Image classification data set "real" (MarkusLN/EITL05 on GitHub). Class labels (2): cigarettes, not cigarettes.

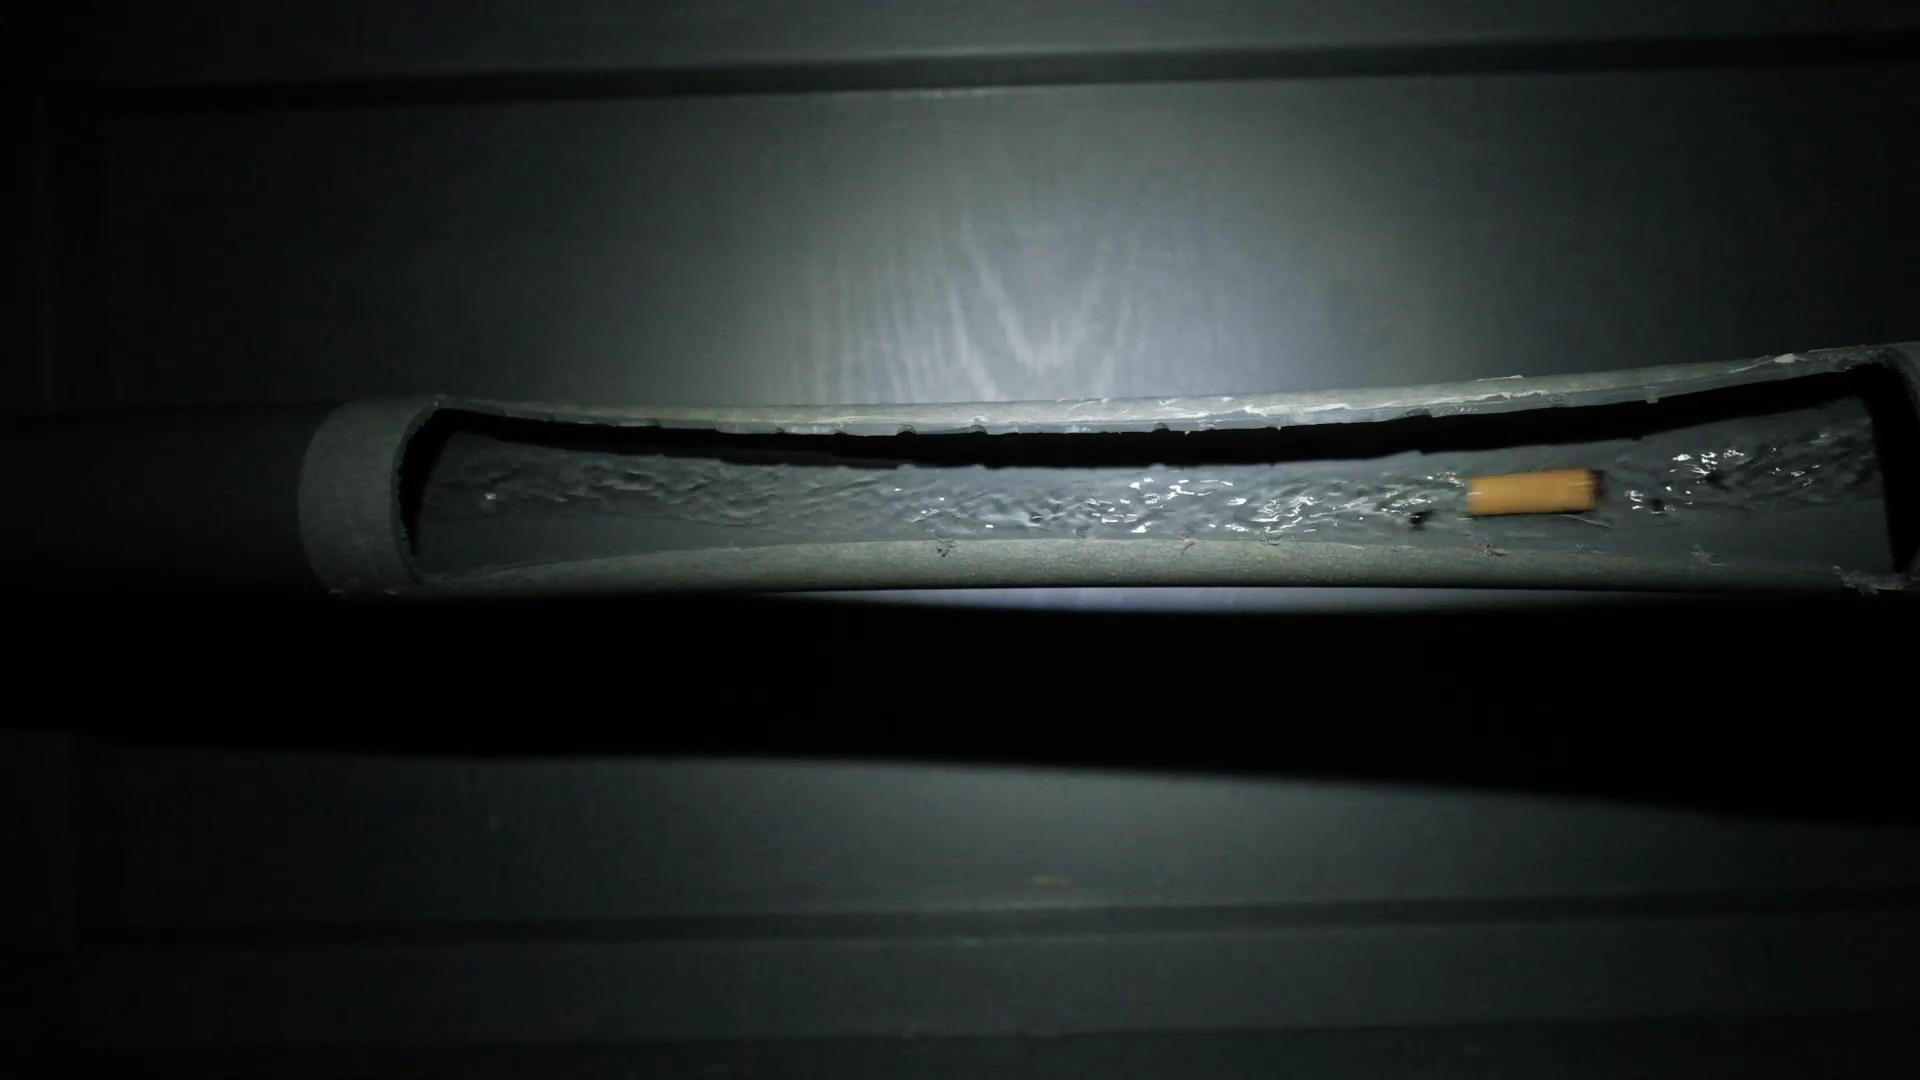
Label: cigarettes

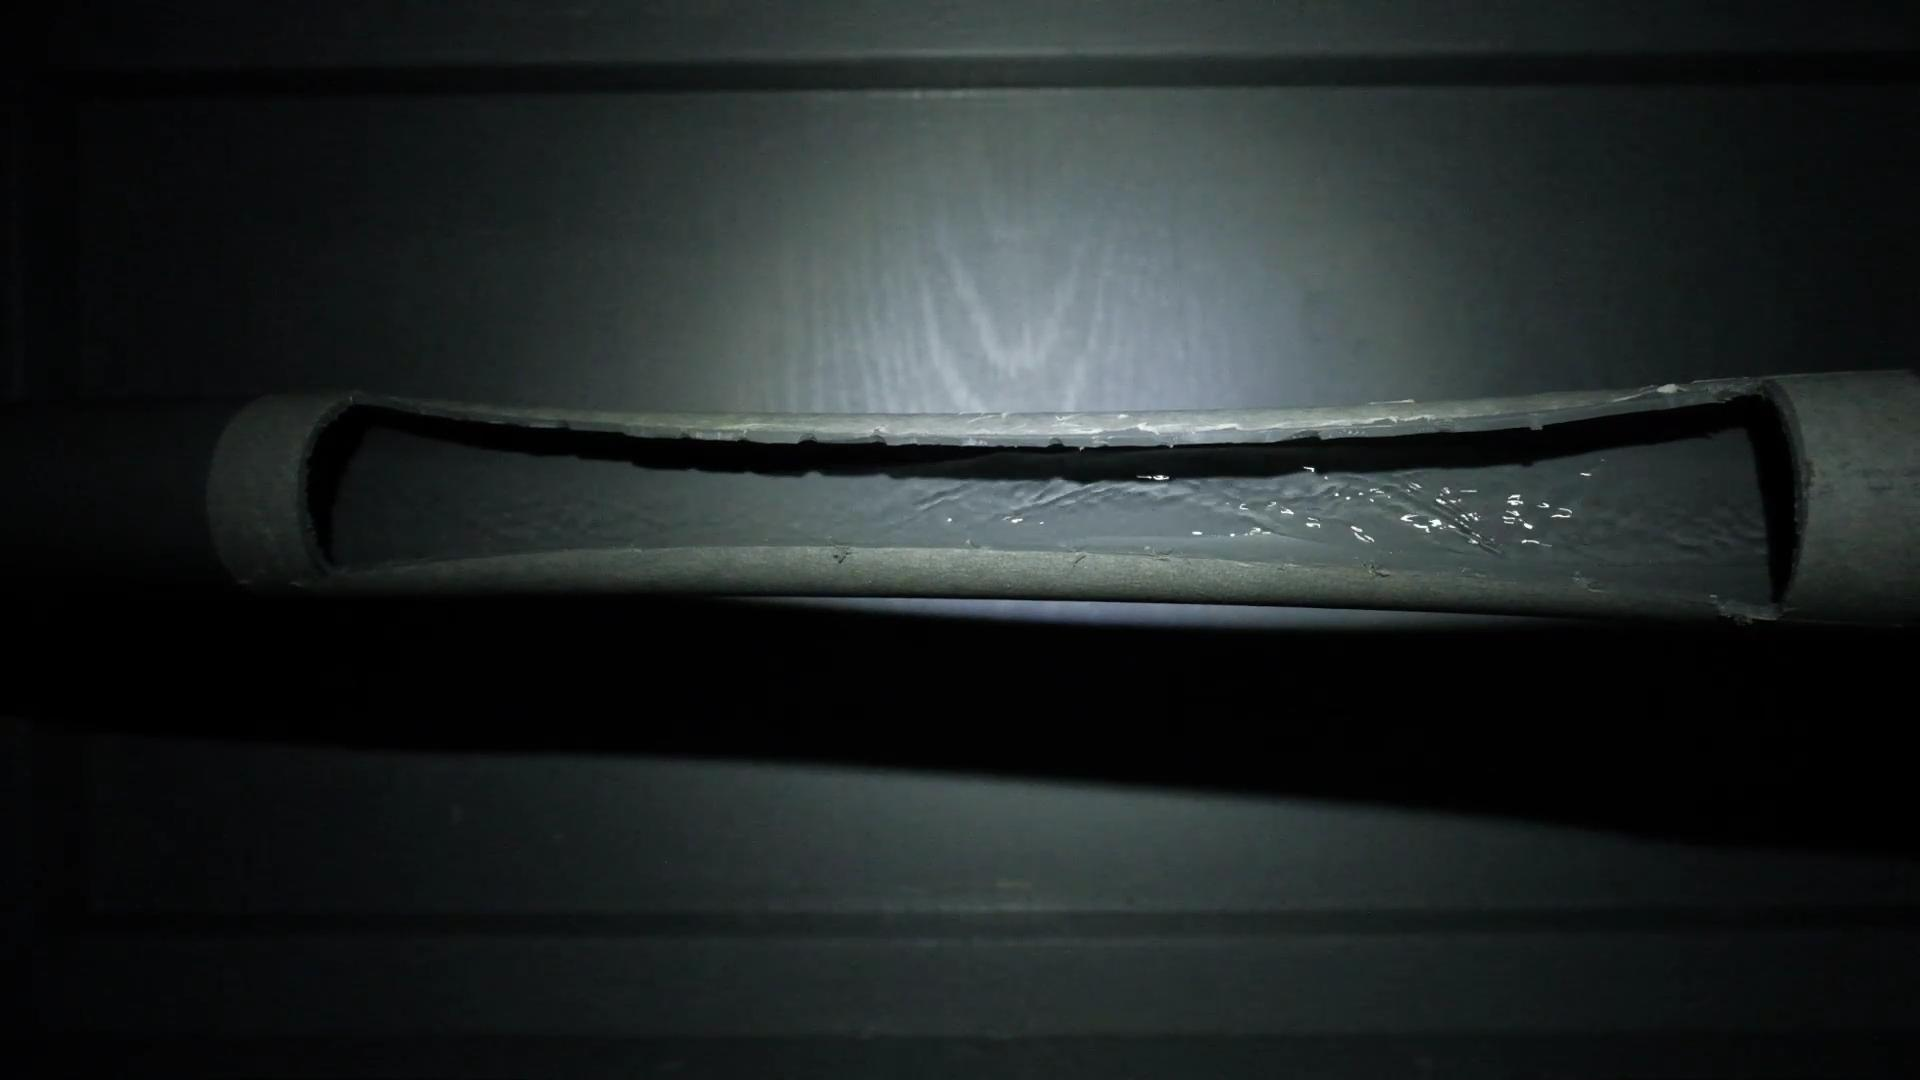
Label: not cigarettes

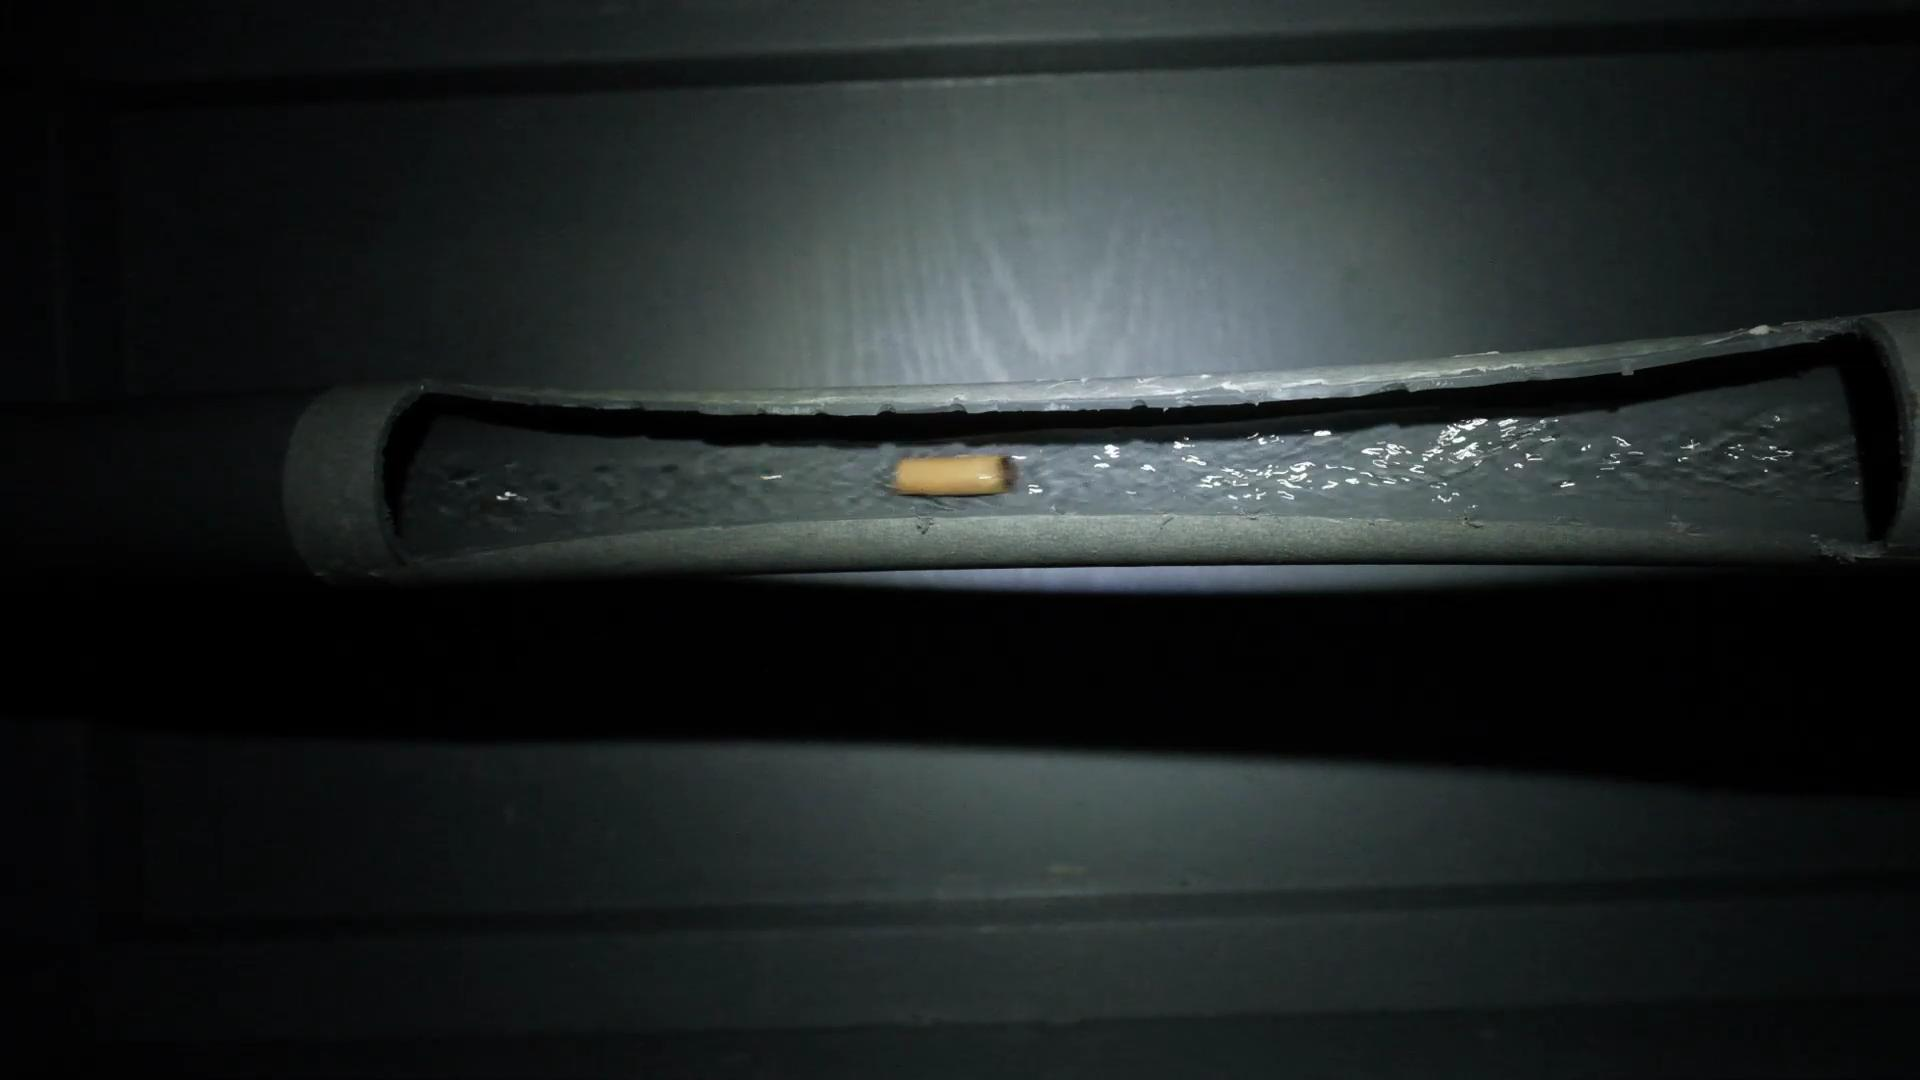
Label: cigarettes

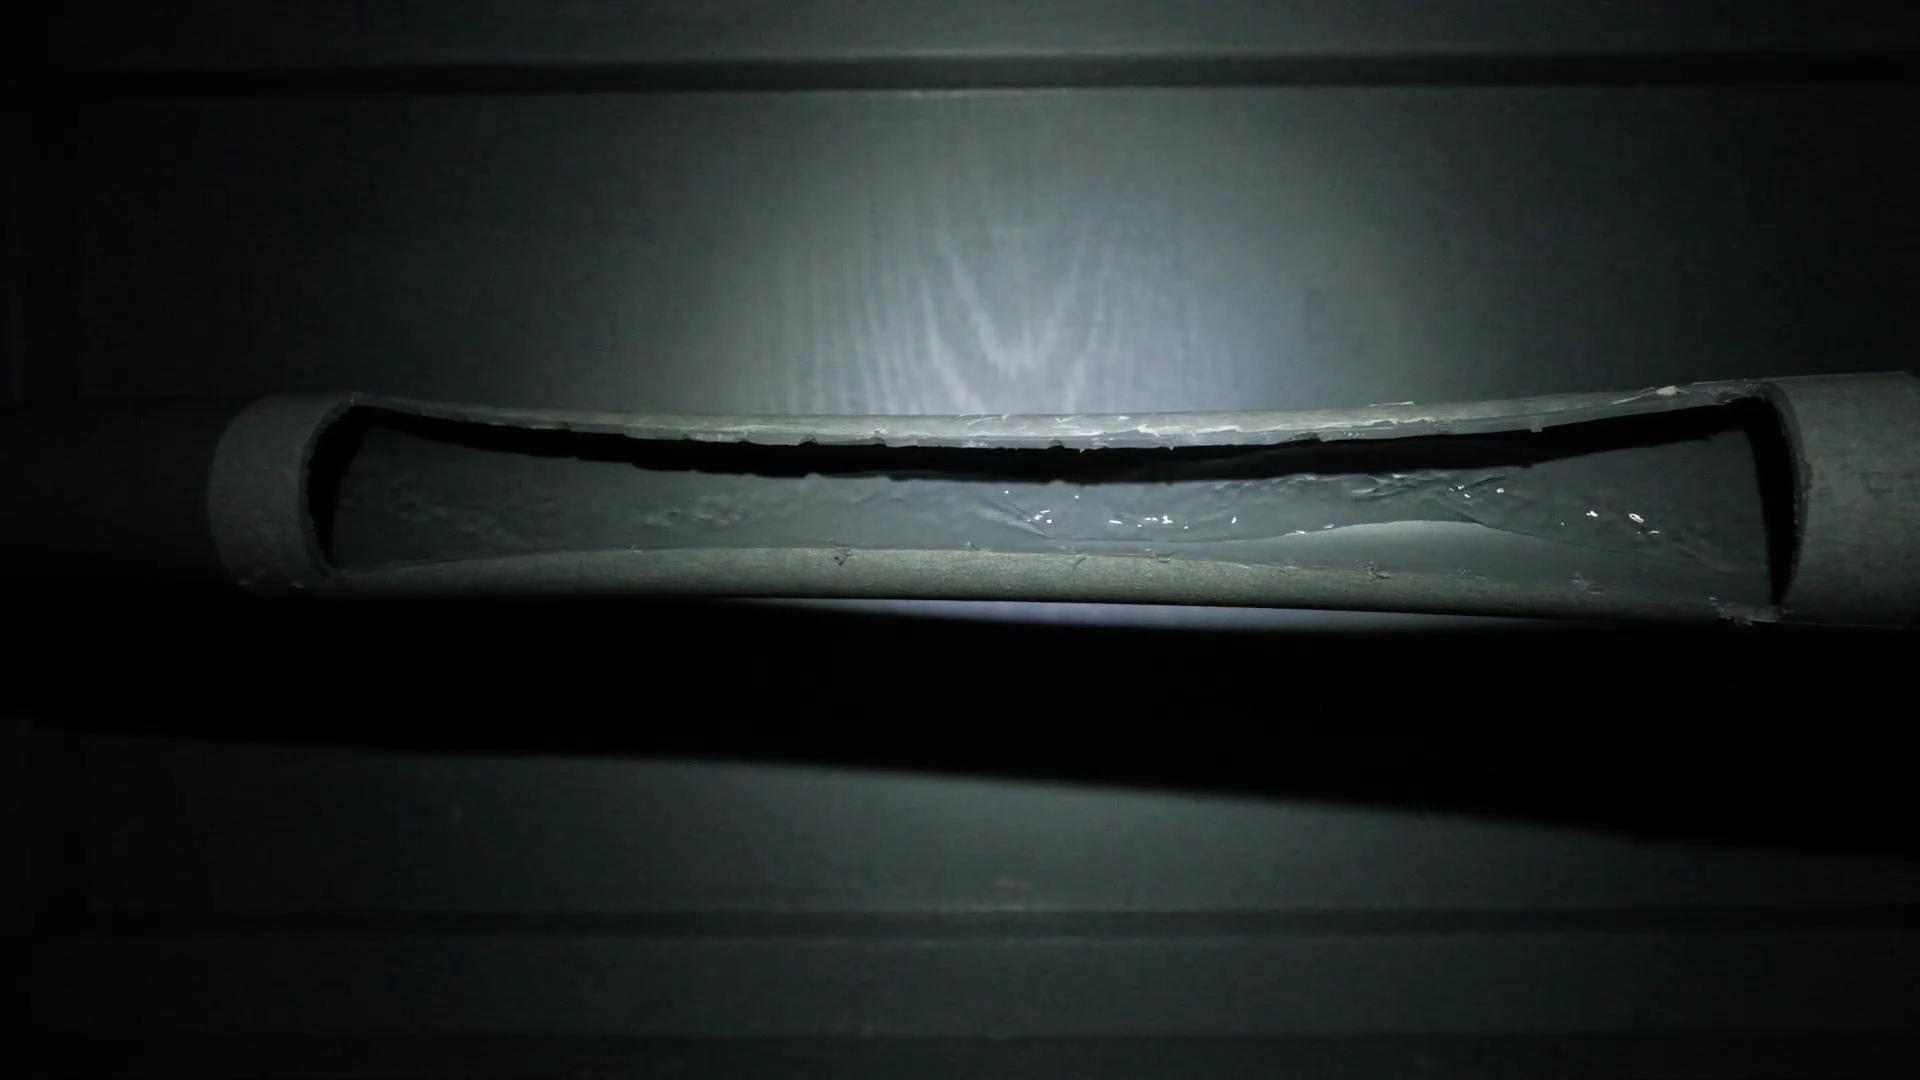
Label: not cigarettes

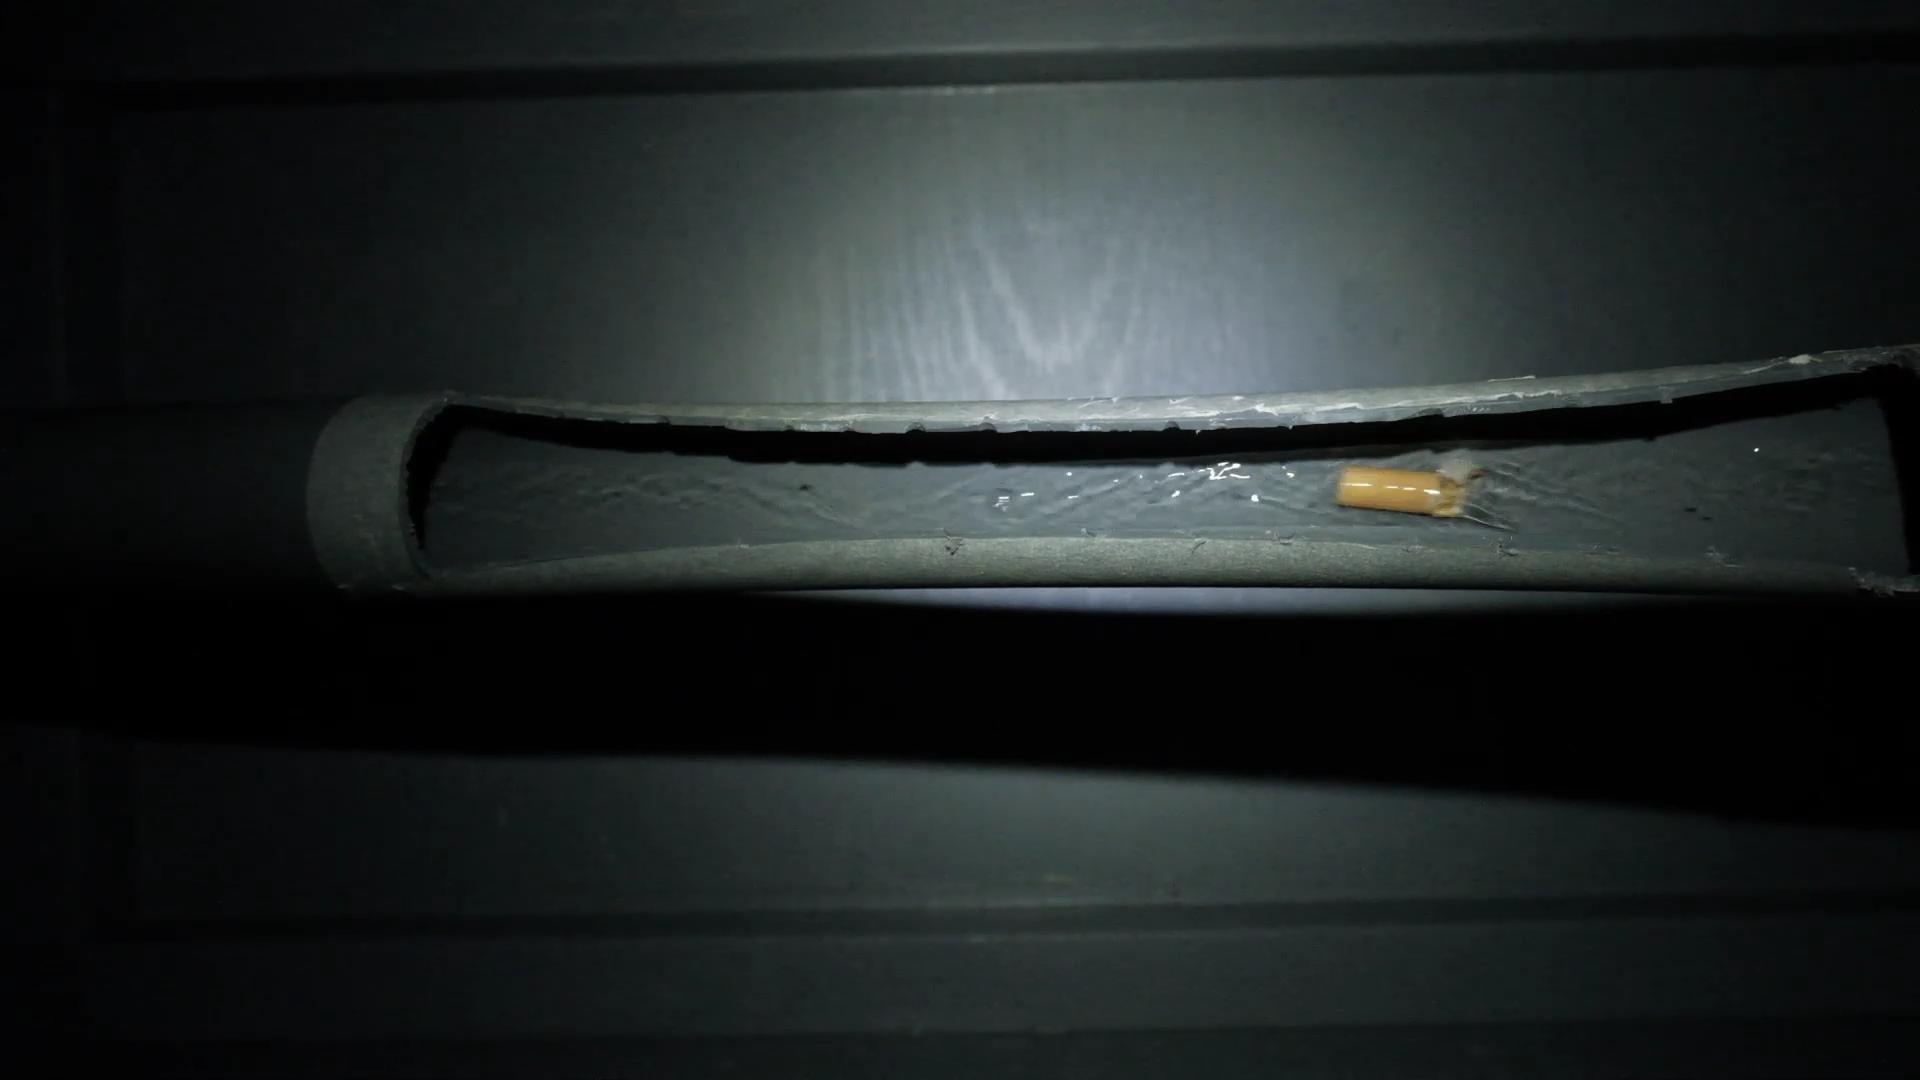
Label: cigarettes

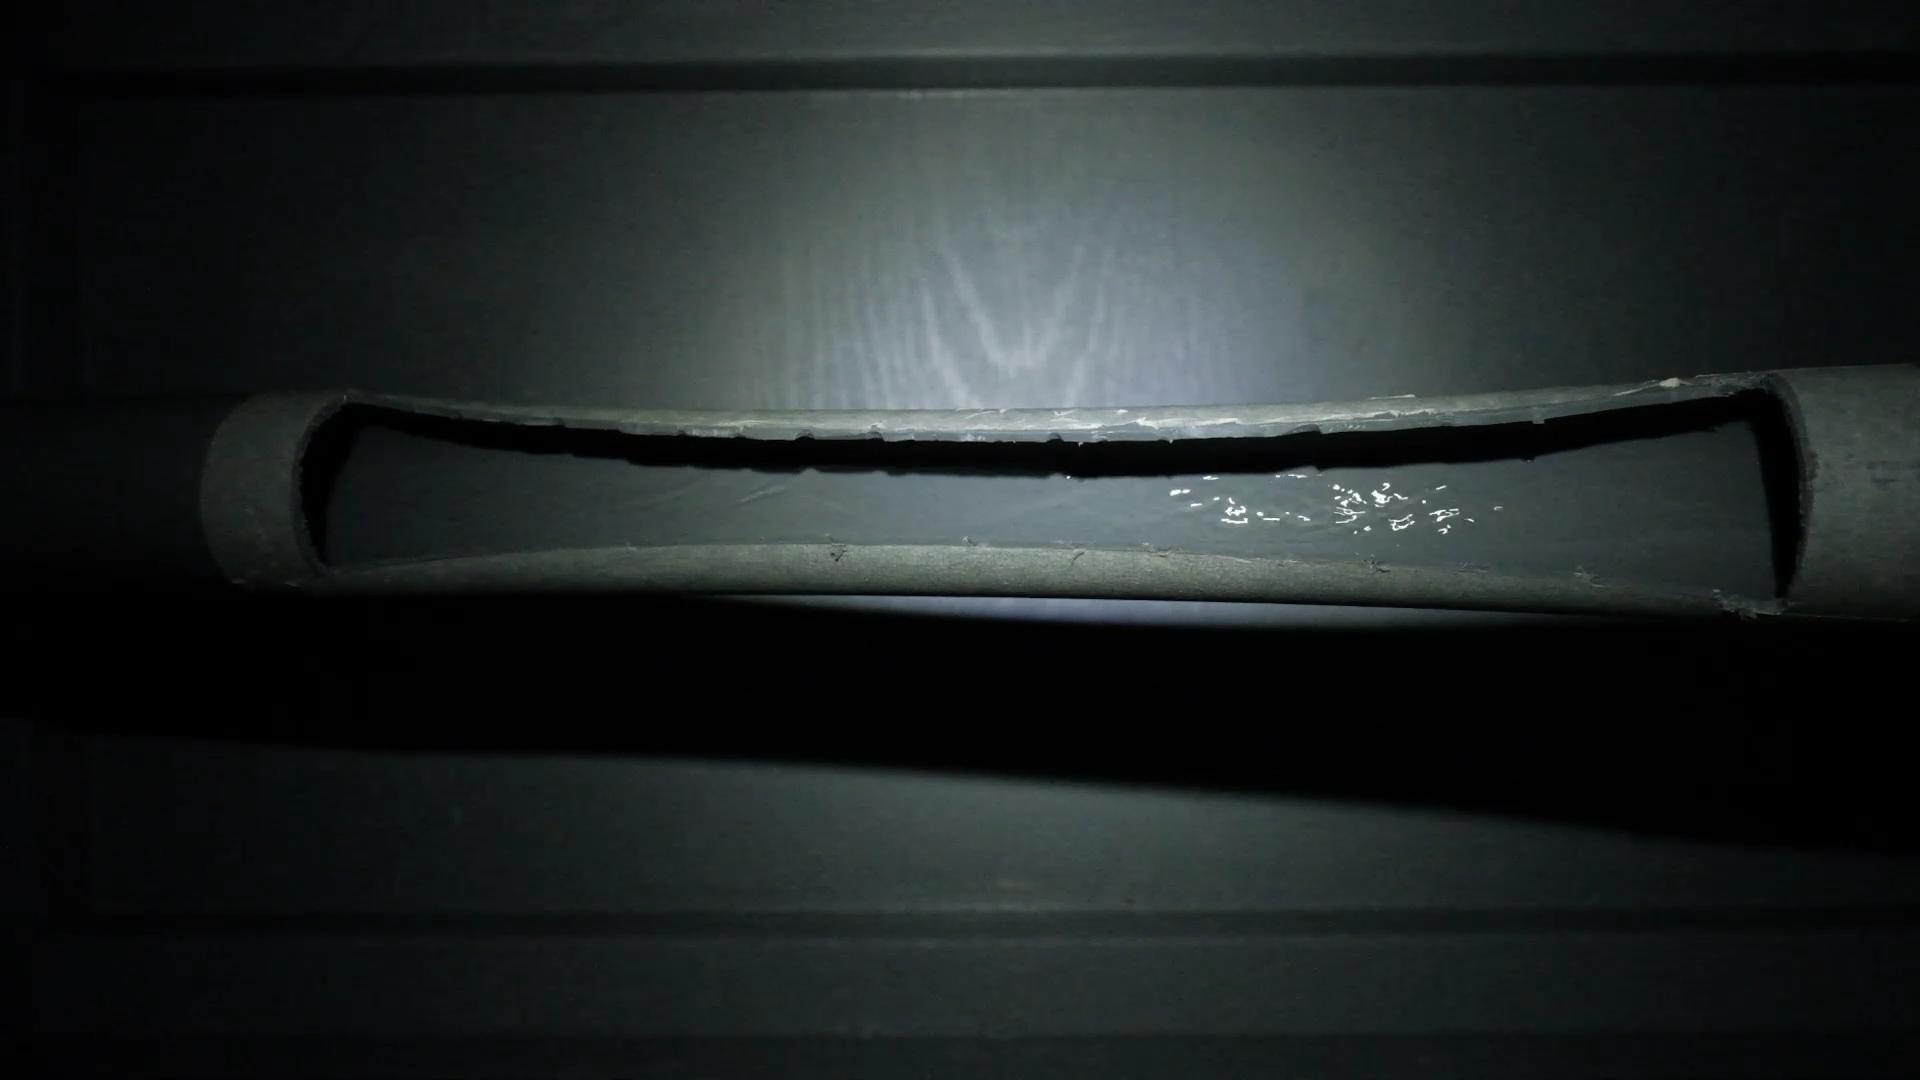
Label: not cigarettes
